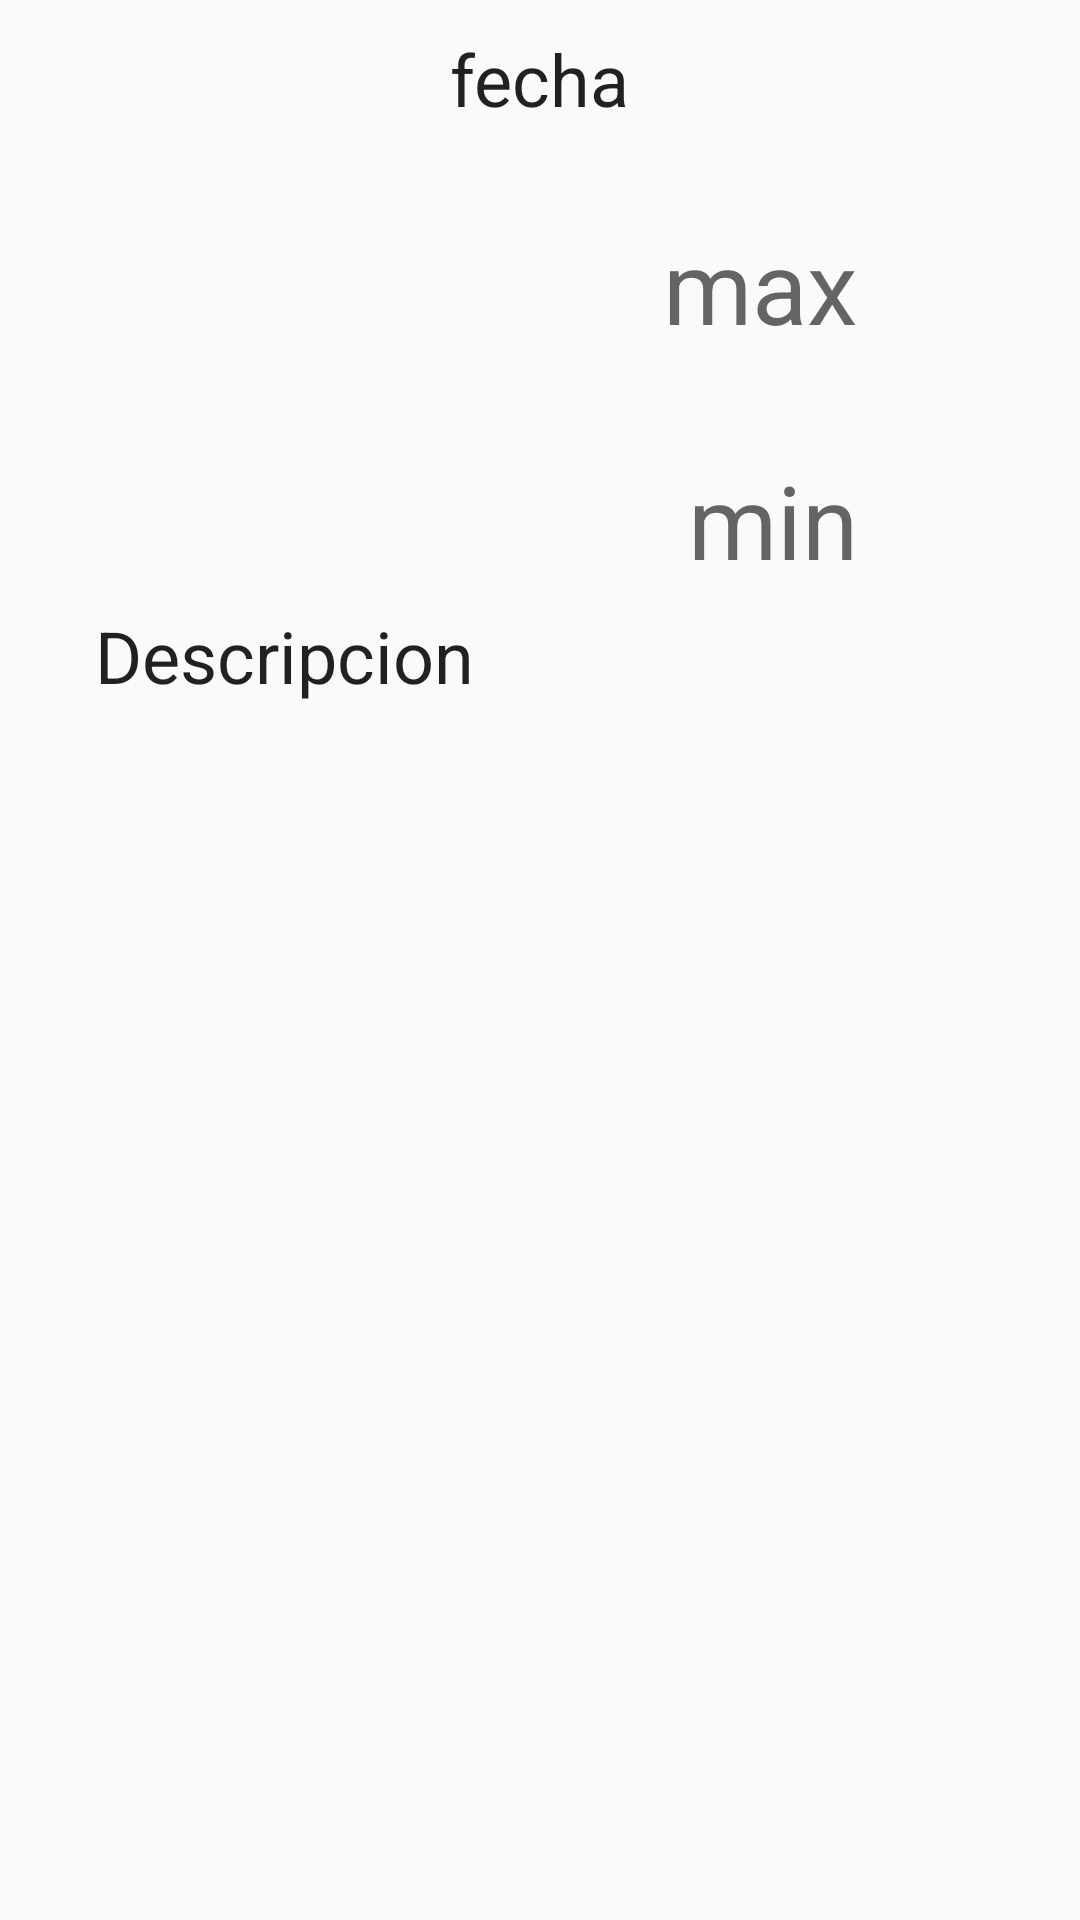

Write the Android layout XML for this screen, with the resource values it uses.
<!-- AndroidManifest.xml: application theme AppTheme -->
<!-- res/layout/actividad_detalles_principal.xml -->
<?xml version="1.0" encoding="utf-8"?>
<layout xmlns:app="http://schemas.android.com/apk/res-auto"
    xmlns:android="http://schemas.android.com/apk/res/android">

    <android.support.constraint.ConstraintLayout


        android:id="@+id/detallesPrincipal"
        android:layout_width="match_parent"
        android:layout_height="match_parent">

        <ImageView
            android:id="@+id/iconoClima"
            android:layout_width="120dp"
            android:layout_height="120dp"
            android:layout_marginEnd="8dp"
            android:layout_marginRight="8dp"
            android:layout_marginTop="8dp"
            app:layout_constraintEnd_toEndOf="parent"
            app:layout_constraintHorizontal_bias="0.15"
            app:layout_constraintStart_toStartOf="parent"
            app:layout_constraintTop_toBottomOf="@+id/tv_fecha_detalles"
            app:srcCompat="@drawable/art_clouds" />

        <TextView
            android:id="@+id/tv_fecha_detalles"
            android:layout_width="wrap_content"
            android:layout_height="wrap_content"
            android:padding="10dp"
            android:text="fecha"
            android:textAppearance="@style/TextAppearance.AppCompat.Headline"
            app:layout_constraintEnd_toEndOf="parent"
            app:layout_constraintStart_toStartOf="parent"
            app:layout_constraintTop_toTopOf="parent" />

        <TextView
            android:id="@+id/tv_max_temp_detalles"
            android:layout_width="wrap_content"
            android:layout_height="wrap_content"
            android:layout_marginEnd="8dp"
            android:layout_marginRight="8dp"
            android:layout_marginTop="12dp"
            android:padding="0dp"
            android:text="max"
            android:textAppearance="@style/TextAppearance.AppCompat.Display1"
            app:layout_constraintEnd_toEndOf="parent"
            app:layout_constraintStart_toEndOf="@+id/iconoClima"
            app:layout_constraintTop_toTopOf="@+id/iconoClima" />

        <TextView
            android:id="@+id/tv_min_temp_detalles"
            android:layout_width="wrap_content"
            android:layout_height="wrap_content"
            android:layout_marginBottom="24dp"
            android:layout_marginTop="8dp"
            android:text="min"
            android:textAppearance="@style/TextAppearance.AppCompat.Display1"
            app:layout_constraintBottom_toBottomOf="@+id/tv_descripcion_detalles"
            app:layout_constraintEnd_toEndOf="@+id/tv_max_temp_detalles"
            app:layout_constraintTop_toBottomOf="@+id/tv_max_temp_detalles" />

        <TextView
            android:id="@+id/tv_descripcion_detalles"
            android:layout_width="wrap_content"
            android:layout_height="wrap_content"
            android:layout_marginTop="12dp"
            android:padding="10dp"
            android:text="Descripcion"
            android:textAppearance="@style/TextAppearance.AppCompat.Headline"
            app:layout_constraintEnd_toEndOf="@+id/iconoClima"
            app:layout_constraintStart_toStartOf="@+id/iconoClima"
            app:layout_constraintTop_toBottomOf="@+id/iconoClima" />

    </android.support.constraint.ConstraintLayout>
</layout>
<!-- resources referenced by this layout -->
<resources>
  <style name="AppTheme" parent="Theme.AppCompat.Light.DarkActionBar">
          
          <item name="colorPrimary">@color/colorPrimary</item>
          <item name="colorPrimaryDark">@color/colorPrimaryDark</item>
          <item name="colorAccent">@color/colorAccent</item>
          <item name="preferenceTheme">@style/PreferenceThemeOverlay</item>
  
      </style>
  <color name="colorPrimary">#03A9F4</color>
  <color name="colorPrimaryDark">#0288D1</color>
  <color name="colorAccent">#FF5722</color>
</resources>
